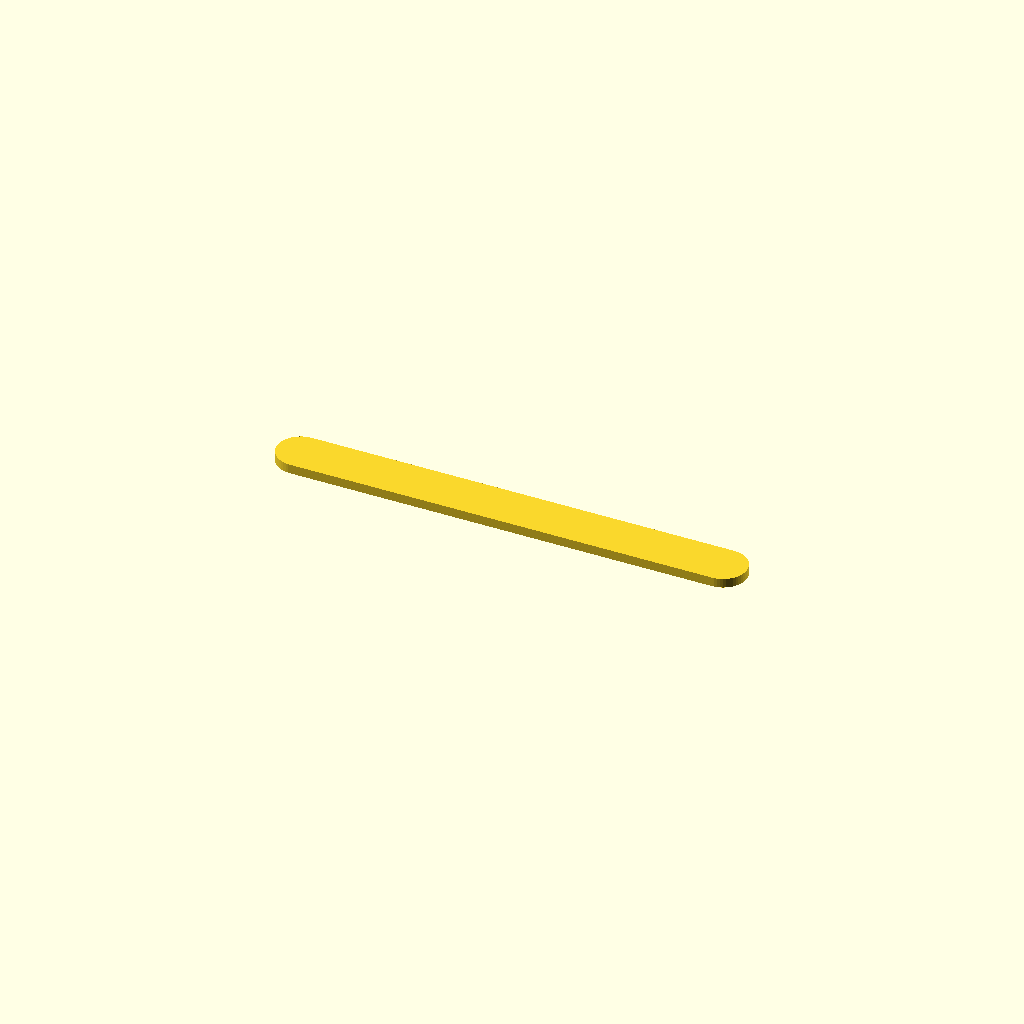
Cell 1: rendered with the file's own defaults.
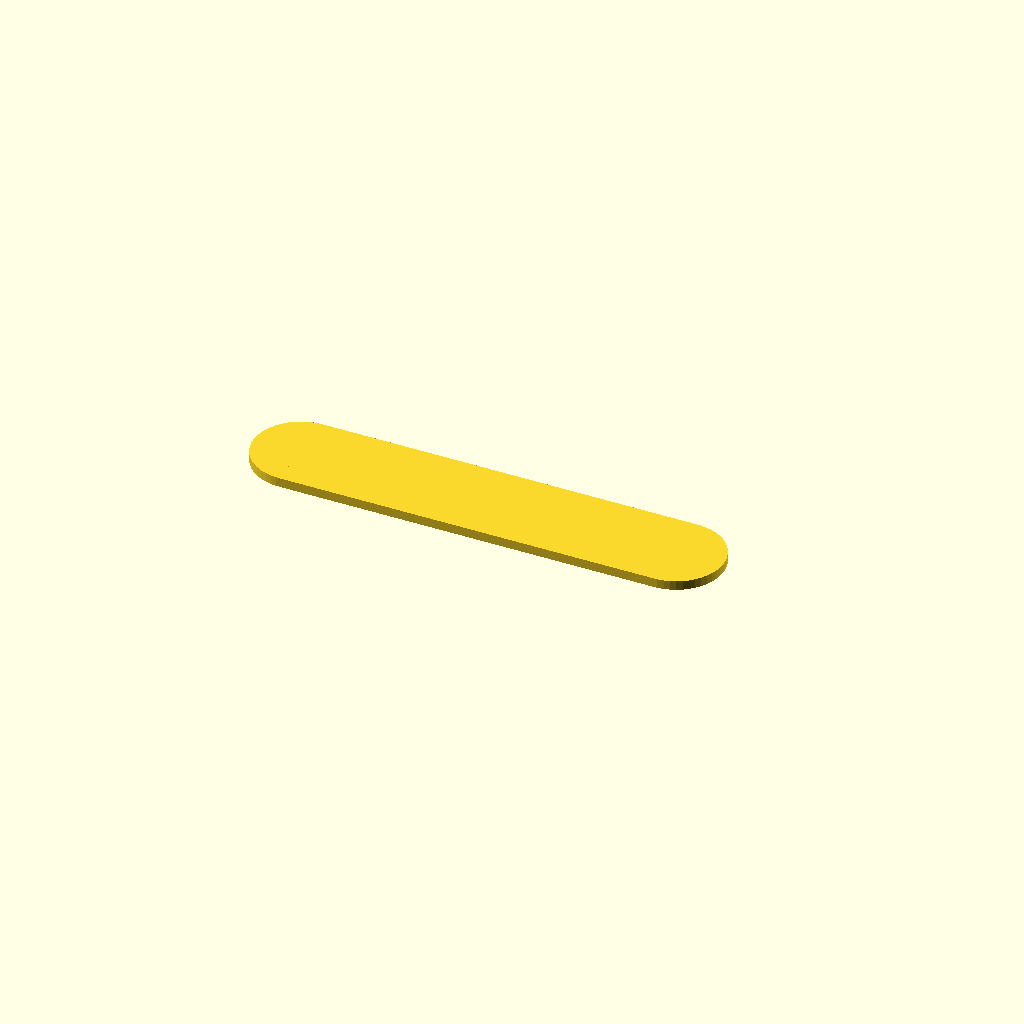
Cell 2: the same model with width = 24.
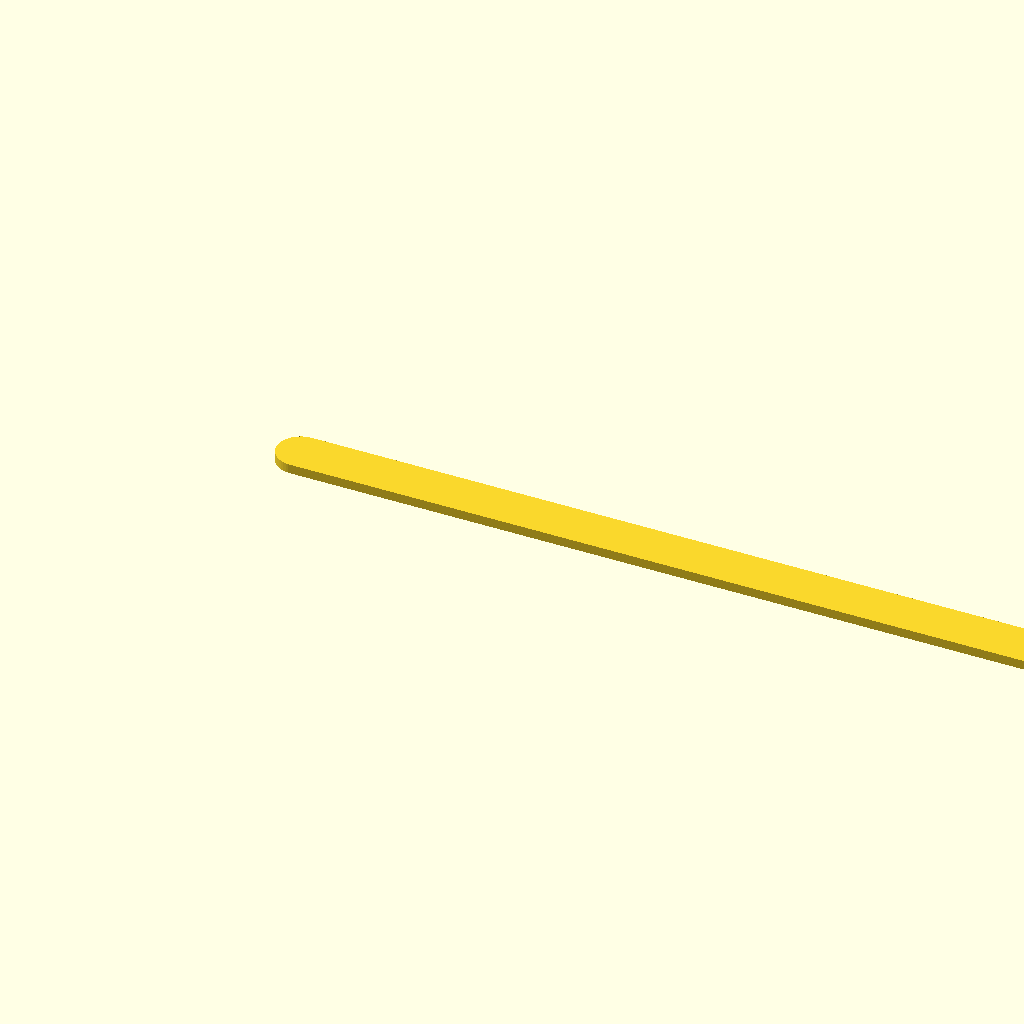
Cell 3: the same model with length = 240.
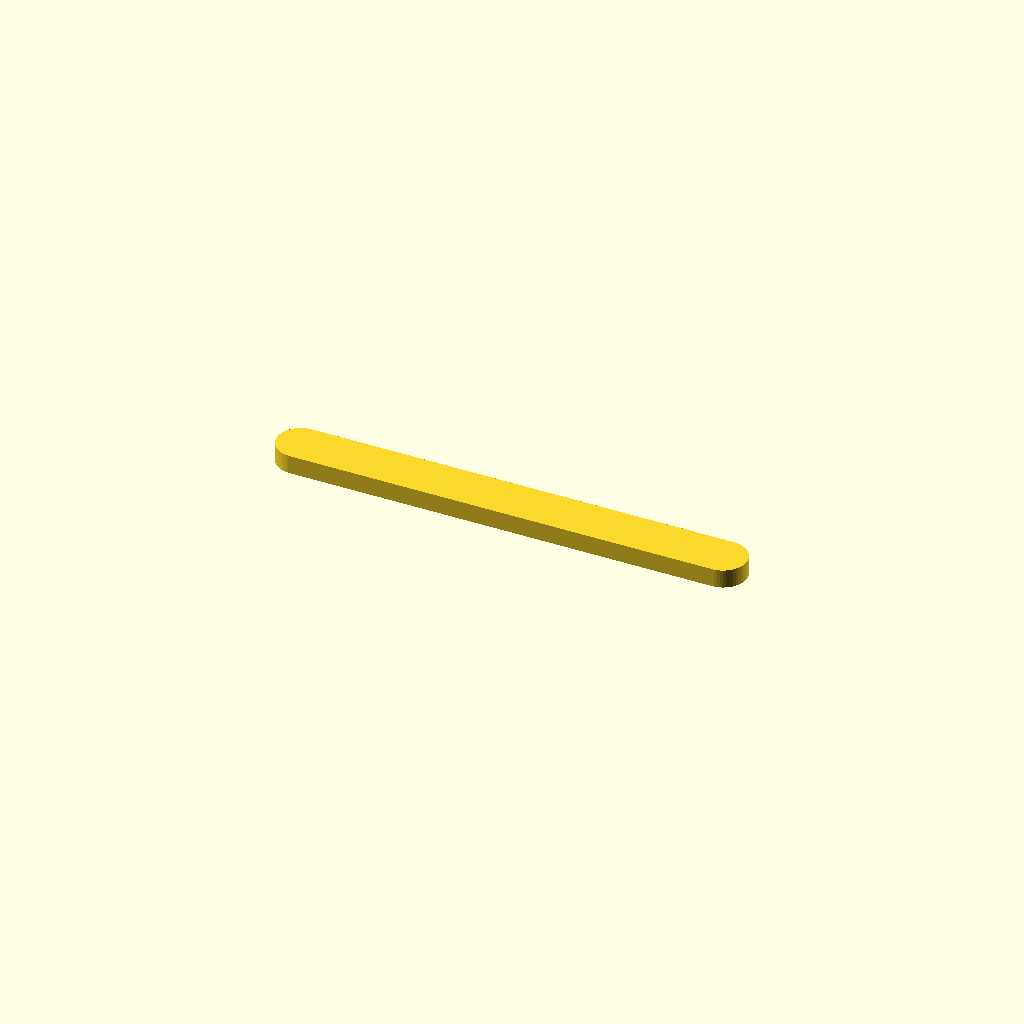
Cell 4 — height set to 4.8, the other parameters unchanged.
All cells are drawn from one camera (rotation 55°, 0°, 25°, orthographic, colour scheme Cornfield), so only the parameter changes between them.
The OpenSCAD source (inputs/thingiverse/thing-2507112/files/Spatula.scad):
$fn=50;
width=12;
length=120;
height=2.4;

cylinder (d=width,h=height);
translate ([0,-width/2,0])
cube([length-width,width, height]);
translate ([length-width,0,0])
cylinder (d=width, h=height);
Customizer parameters (derived from the source; name, type, default, range or options):
width: number, default 12
length: number, default 120
height: number, default 2.4
